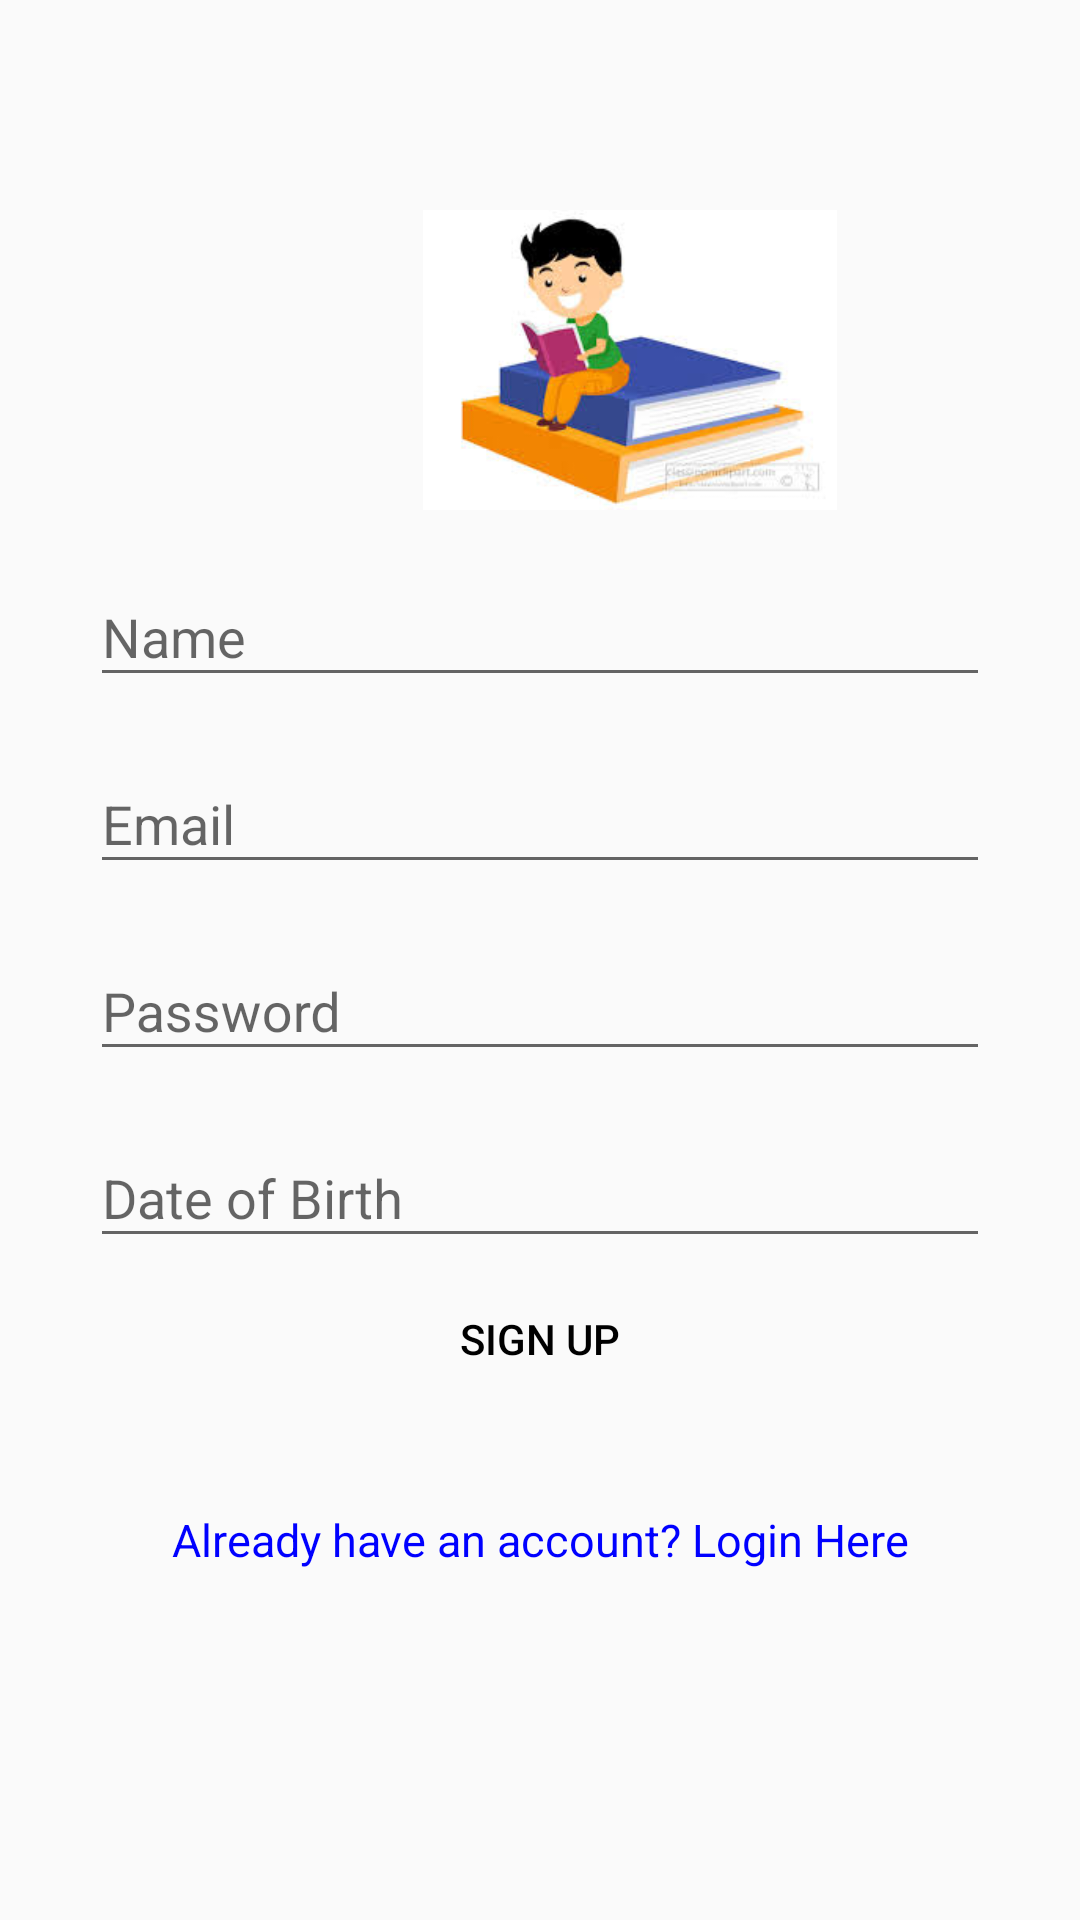

Write the Android layout XML for this screen, with the resource values it uses.
<!-- AndroidManifest.xml: application theme AppTheme -->
<!-- res/layout/activity_register.xml -->
<?xml version="1.0" encoding="utf-8"?>

<ScrollView xmlns:android="http://schemas.android.com/apk/res/android"
    android:layout_width="match_parent"
    android:layout_height="match_parent"
    android:fillViewport="true">
    <LinearLayout xmlns:android="http://schemas.android.com/apk/res/android"
        xmlns:app="http://schemas.android.com/apk/res-auto"
        xmlns:tools="http://schemas.android.com/tools"
        tools:context=".RegisterActivity"
        android:layout_width="fill_parent"
        android:layout_height="fill_parent"
        android:gravity="center"
        android:orientation="vertical"
        android:padding="10dp" >

        <LinearLayout
            android:layout_width="match_parent"
            android:layout_height="100dp"
            android:layout_gravity="center"
            android:orientation="vertical"
            android:paddingLeft="20dp"
            android:paddingRight="20dp">

            <ImageView
                android:layout_width="wrap_content"
                android:layout_height="wrap_content"
                android:paddingLeft="60dp"
                android:src="@drawable/javapapers" />
        </LinearLayout>>

        <LinearLayout
            android:layout_width="match_parent"
            android:layout_height="400dp"
            android:layout_gravity="center"
            android:orientation="vertical"
            android:paddingLeft="20dp"
            android:paddingRight="20dp">

            <android.support.design.widget.TextInputLayout
                android:id="@+id/signup_input_layout_name"
                android:layout_width="match_parent"
                android:layout_height="wrap_content"
                android:layout_centerHorizontal="true"
                android:layout_marginTop="10dp">

                <EditText
                    android:id="@+id/signup_input_name"
                    android:layout_width="match_parent"
                    android:layout_height="wrap_content"
                    android:ems="10"
                    android:hint="Name" />
            </android.support.design.widget.TextInputLayout>

            <android.support.design.widget.TextInputLayout
                android:id="@+id/signup_input_layout_email"
                android:layout_width="match_parent"
                android:layout_height="wrap_content"
                android:layout_centerHorizontal="true"
                android:layout_marginTop="10dp">

                <EditText
                    android:id="@+id/signup_input_email"
                    android:layout_width="match_parent"
                    android:layout_height="wrap_content"
                    android:ems="10"
                    android:hint="Email"
                    android:inputType="textEmailAddress" />
            </android.support.design.widget.TextInputLayout>

            <android.support.design.widget.TextInputLayout
                android:id="@+id/signup_input_layout_password"
                android:layout_width="match_parent"
                android:layout_height="wrap_content"
                android:layout_centerHorizontal="true"
                android:layout_marginTop="10dp">

                <EditText
                    android:id="@+id/signup_input_password"
                    android:layout_width="match_parent"
                    android:layout_height="wrap_content"
                    android:ems="10"
                    android:hint="Password"
                    android:inputType="textPassword" />
            </android.support.design.widget.TextInputLayout>

            <android.support.design.widget.TextInputLayout
                android:id="@+id/signup_input_layout_age"
                android:layout_width="match_parent"
                android:layout_height="wrap_content"
                android:layout_centerHorizontal="true"
                android:layout_marginTop="10dp">

                <EditText
                    android:id="@+id/signup_input_age"
                    android:layout_width="match_parent"
                    android:layout_height="wrap_content"
                    android:ems="10"
                    android:hint="Date of Birth" />
            </android.support.design.widget.TextInputLayout>

            <Button
                android:id="@+id/btn_signup"
                android:layout_width="fill_parent"
                android:layout_height="wrap_content"
                android:layout_marginTop="3dp"
                android:text="Sign Up"
                android:textColor="@android:color/black"
                android:theme="@style/PrimaryFlatButton"/>

            <TextView
                android:id="@+id/link_login"
                android:layout_width="fill_parent"
                android:layout_height="80dp"
                android:layout_marginTop="3dp"
                android:gravity="center"
                android:text="Already have an account? Login Here"
                android:textColor="#0000ff"
                android:textSize="15dp"
                android:clickable="true"/>
        </LinearLayout>
    </LinearLayout>
</ScrollView>
<!-- resources referenced by this layout -->
<resources>
  <!-- drawable javapapers: jpg bitmap (drawable, 7968 bytes) -->
  <style name="PrimaryFlatButton" parent="Theme.AppCompat.Light">
          <item name="android:buttonStyle">@style/Widget.AppCompat.Button.Borderless.Colored</item>
          <item name="colorControlHighlight">@color/colorAccent</item>
          <item name="colorAccent">@color/colorPrimary</item>
      </style>
  <style name="AppTheme" parent="Theme.AppCompat.Light.NoActionBar">
          
          <item name="colorPrimary">@color/colorPrimary</item>
          <item name="colorPrimaryDark">@color/colorPrimaryDark</item>
          <item name="colorAccent">@color/colorAccent</item>
      </style>
  <color name="colorAccent">#FF4081</color>
  <color name="colorPrimary">#3F51B5</color>
  <color name="colorPrimaryDark">#303F9F</color>
</resources>
